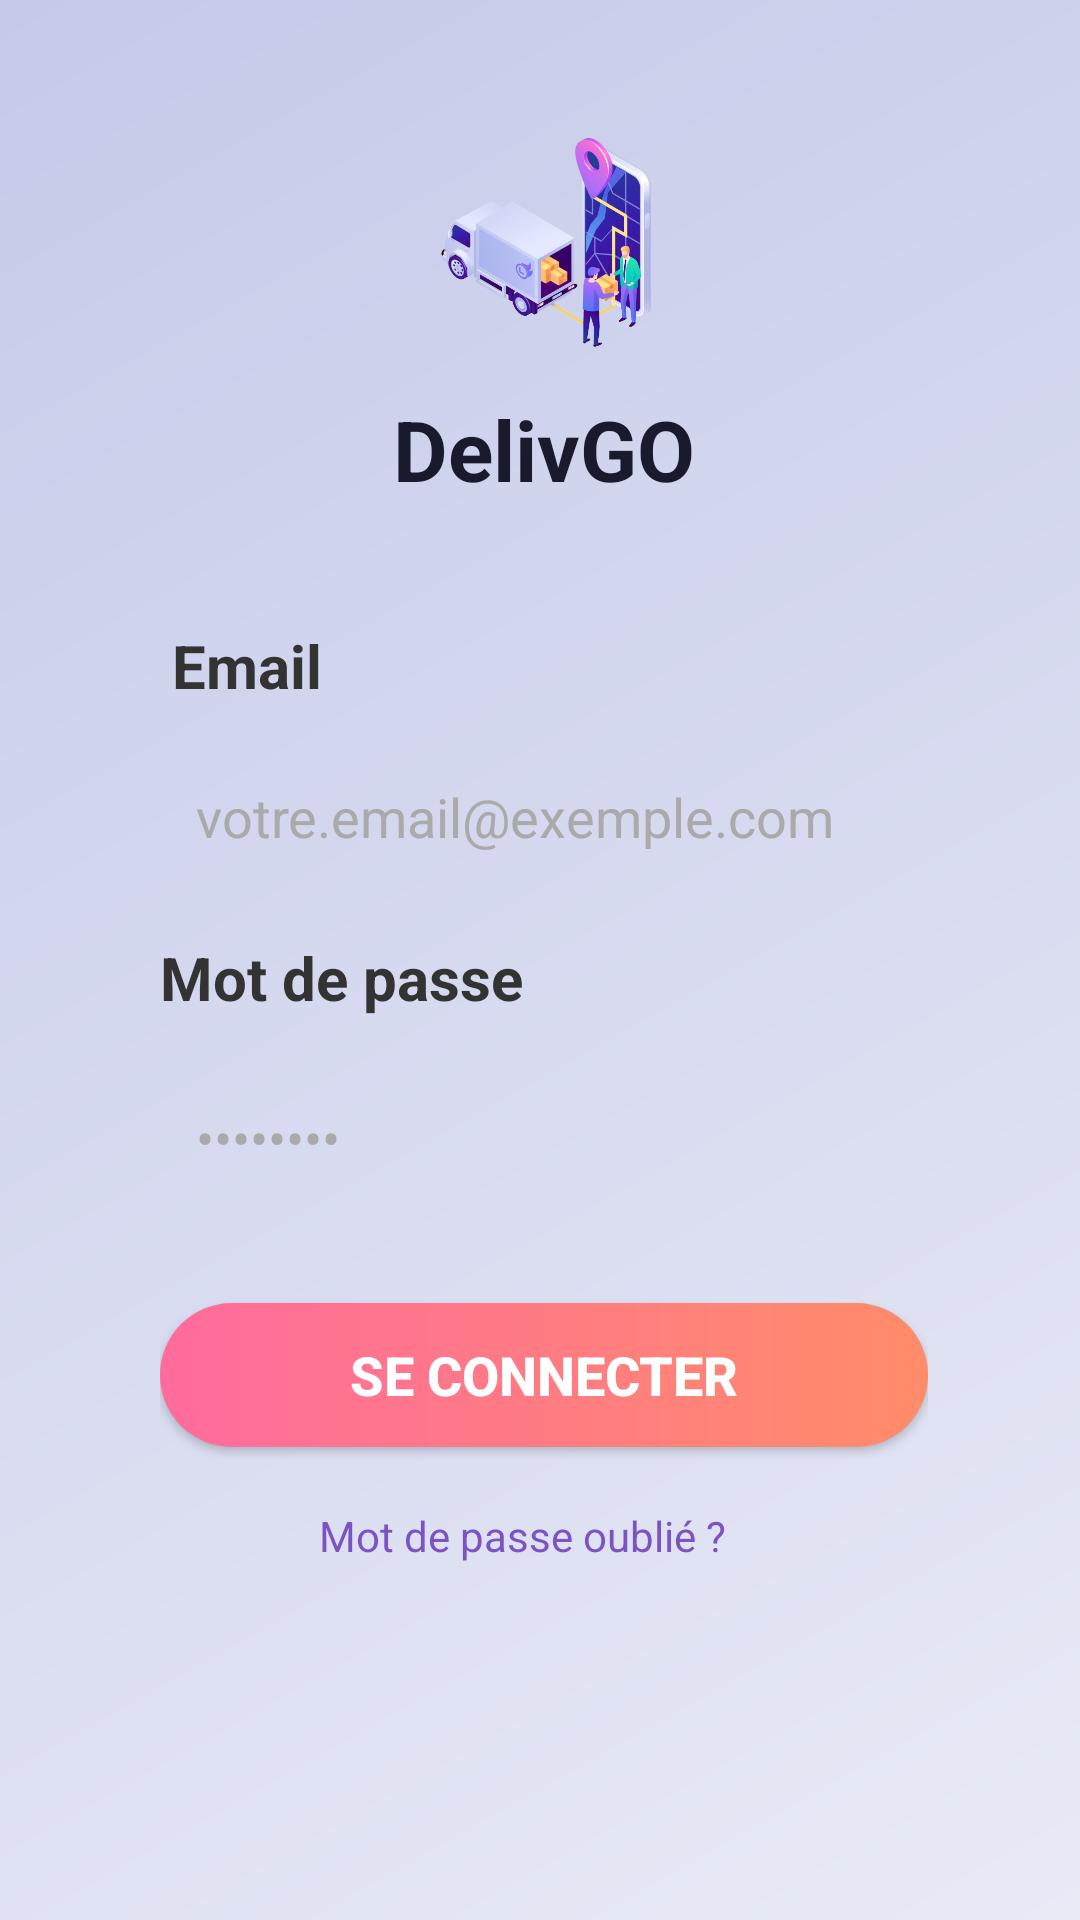

Here is an Android app screen rendered from its layout file. Give the layout XML and the strings, colors and styles it references.
<!-- AndroidManifest.xml: application theme Theme.DelivGO -->
<!-- res/layout/activity_main2.xml -->
<?xml version="1.0" encoding="utf-8"?>
<LinearLayout xmlns:android="http://schemas.android.com/apk/res/android"
    android:layout_width="match_parent"
    android:layout_height="match_parent"
    android:background="@drawable/bg_page"
    android:orientation="vertical"
    android:gravity="center_horizontal"
    android:paddingLeft="3dp">

    <ImageView
        android:layout_width="126dp"
        android:layout_height="83dp"
        android:layout_marginTop="40dp"
        android:layout_marginEnd="10dp"
        android:layout_marginBottom="0dp"
        android:paddingLeft="30dp"
        android:scaleType="fitCenter"
        android:src="@drawable/app" />

    <TextView
        android:id="@+id/textView"
        android:layout_width="wrap_content"
        android:layout_height="wrap_content"
        android:layout_marginTop="8dp"
        android:text="DelivGO"
        android:textColor="#1A1A2E"
        android:textSize="28sp"
        android:textStyle="bold" />

    <LinearLayout
        android:layout_width="304dp"
        android:layout_height="374dp"
        android:layout_marginTop="16dp"
        android:background="@drawable/bg_card"
        android:orientation="vertical"
        android:padding="24dp">

        <TextView
            android:id="@+id/textView2"
            android:layout_width="wrap_content"
            android:layout_height="wrap_content"
            android:paddingLeft="4dp"
            android:text="Email"
            android:textColor="#333333"
            android:textSize="20sp"
            android:textStyle="bold" />

        <EditText
            android:id="@+id/email"
            android:layout_width="match_parent"
            android:layout_height="50dp"
            android:layout_marginTop="12dp"
            android:background="@drawable/bg_input"
            android:ems="10"
            android:hint="votre.email@exemple.com"
            android:textColorHint="#AAAAAA"
            android:paddingLeft="12dp"
            android:paddingRight="12dp"
            android:inputType="textEmailAddress" />

        <TextView
            android:id="@+id/textView3"
            android:layout_width="match_parent"
            android:layout_height="wrap_content"
            android:layout_marginTop="15dp"
            android:text="Mot de passe"
            android:textColor="#333333"
            android:textSize="20sp"
            android:textStyle="bold" />

        <EditText
            android:id="@+id/password"
            android:layout_width="match_parent"
            android:layout_height="50dp"
            android:layout_marginTop="15dp"
            android:background="@drawable/bg_input"
            android:ems="10"
            android:hint="••••••••"
            android:textColorHint="#AAAAAA"
            android:paddingLeft="12dp"
            android:paddingRight="12dp"
            android:inputType="textPassword" />

        <androidx.appcompat.widget.AppCompatButton
            android:id="@+id/btnlogin"
            android:layout_width="match_parent"
            android:layout_height="wrap_content"
            android:layout_marginTop="30dp"
            android:background="@drawable/bg_button"
            android:text="Se Connecter"
            android:textColor="#FFFFFF"
            android:textSize="18sp"
            android:textStyle="bold" />

        <TextView
            android:id="@+id/mdpoublie"
            android:layout_width="match_parent"
            android:layout_height="wrap_content"
            android:layout_marginTop="20dp"
            android:paddingLeft="53dp"
            android:text="Mot de passe oublié ?"
            android:textColor="#7C53C3" />

    </LinearLayout>

</LinearLayout>
<!-- resources referenced by this layout -->
<resources>
  <!-- drawable app: png bitmap (drawable, 185099 bytes) -->
  <!-- drawable bg_button (drawable) -->
  <?xml version="1.0" encoding="utf-8"?>
  <shape xmlns:android="http://schemas.android.com/apk/res/android">
      <gradient
          android:startColor="#FF6B9D"
          android:endColor="#FF8C69"
          android:angle="0" />
      <corners android:radius="25dp" />
  </shape>
  <!-- drawable bg_page (drawable) -->
  <?xml version="1.0" encoding="utf-8"?>
  <shape xmlns:android="http://schemas.android.com/apk/res/android">
      <gradient
          android:startColor="#E8EAF6"
          android:endColor="#C5CAE9"
          android:angle="135" />
  </shape>
  <style name="Theme.DelivGO" parent="Base.Theme.DelivGO" />
  <style name="Base.Theme.DelivGO" parent="Theme.Material3.DayNight.NoActionBar">
          
          
      </style>
</resources>
